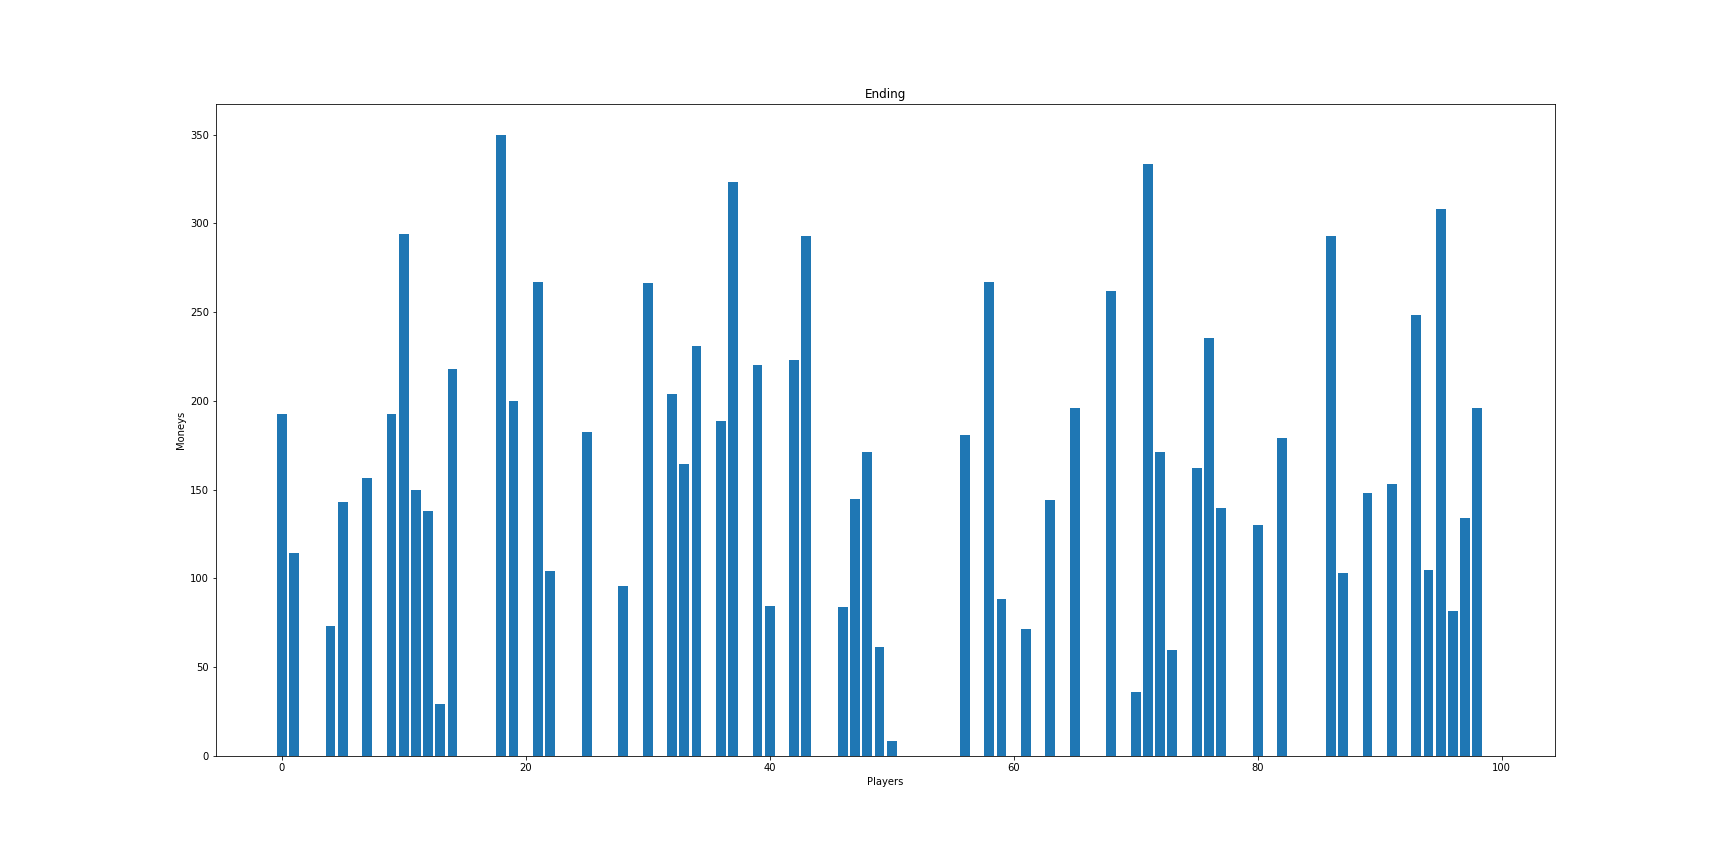

The file beside this chart, header and first rows:
player, money
0, 192.5
1, 114.5
2, 0.0
3, 0.0
4, 73.5
5, 143.1
6, 0.0
7, 156.5
8, 0.0
9, 192.8
10, 294.3
11, 150
12, 137.8
13, 29.21
14, 218.0
15, 0.0
16, 0.0
17, 0.0
18, 350.0
19, 200.0
20, 0.0
21, 267.0
22, 104.3
23, 0.0
24, 0.0
25, 182.8
26, 0.0
27, 0.0
28, 95.79
29, 0.0
30, 266.5
31, 0.0
32, 203.8
33, 164.6
34, 231.0
35, 0.0
36, 188.8
37, 323.7
38, 0.0
39, 220.5
40, 84.29
41, 0.0
42, 223.3
43, 292.8
44, 0.0
45, 0.0
46, 83.79
47, 145.0
48, 171.2
49, 61.58
50, 8.372
51, 0.0
52, 0.0
53, 0.0
54, 0.0
55, 0.0
56, 181.0
57, 0.0
58, 267.0
59, 88.58
... 40 more rows
